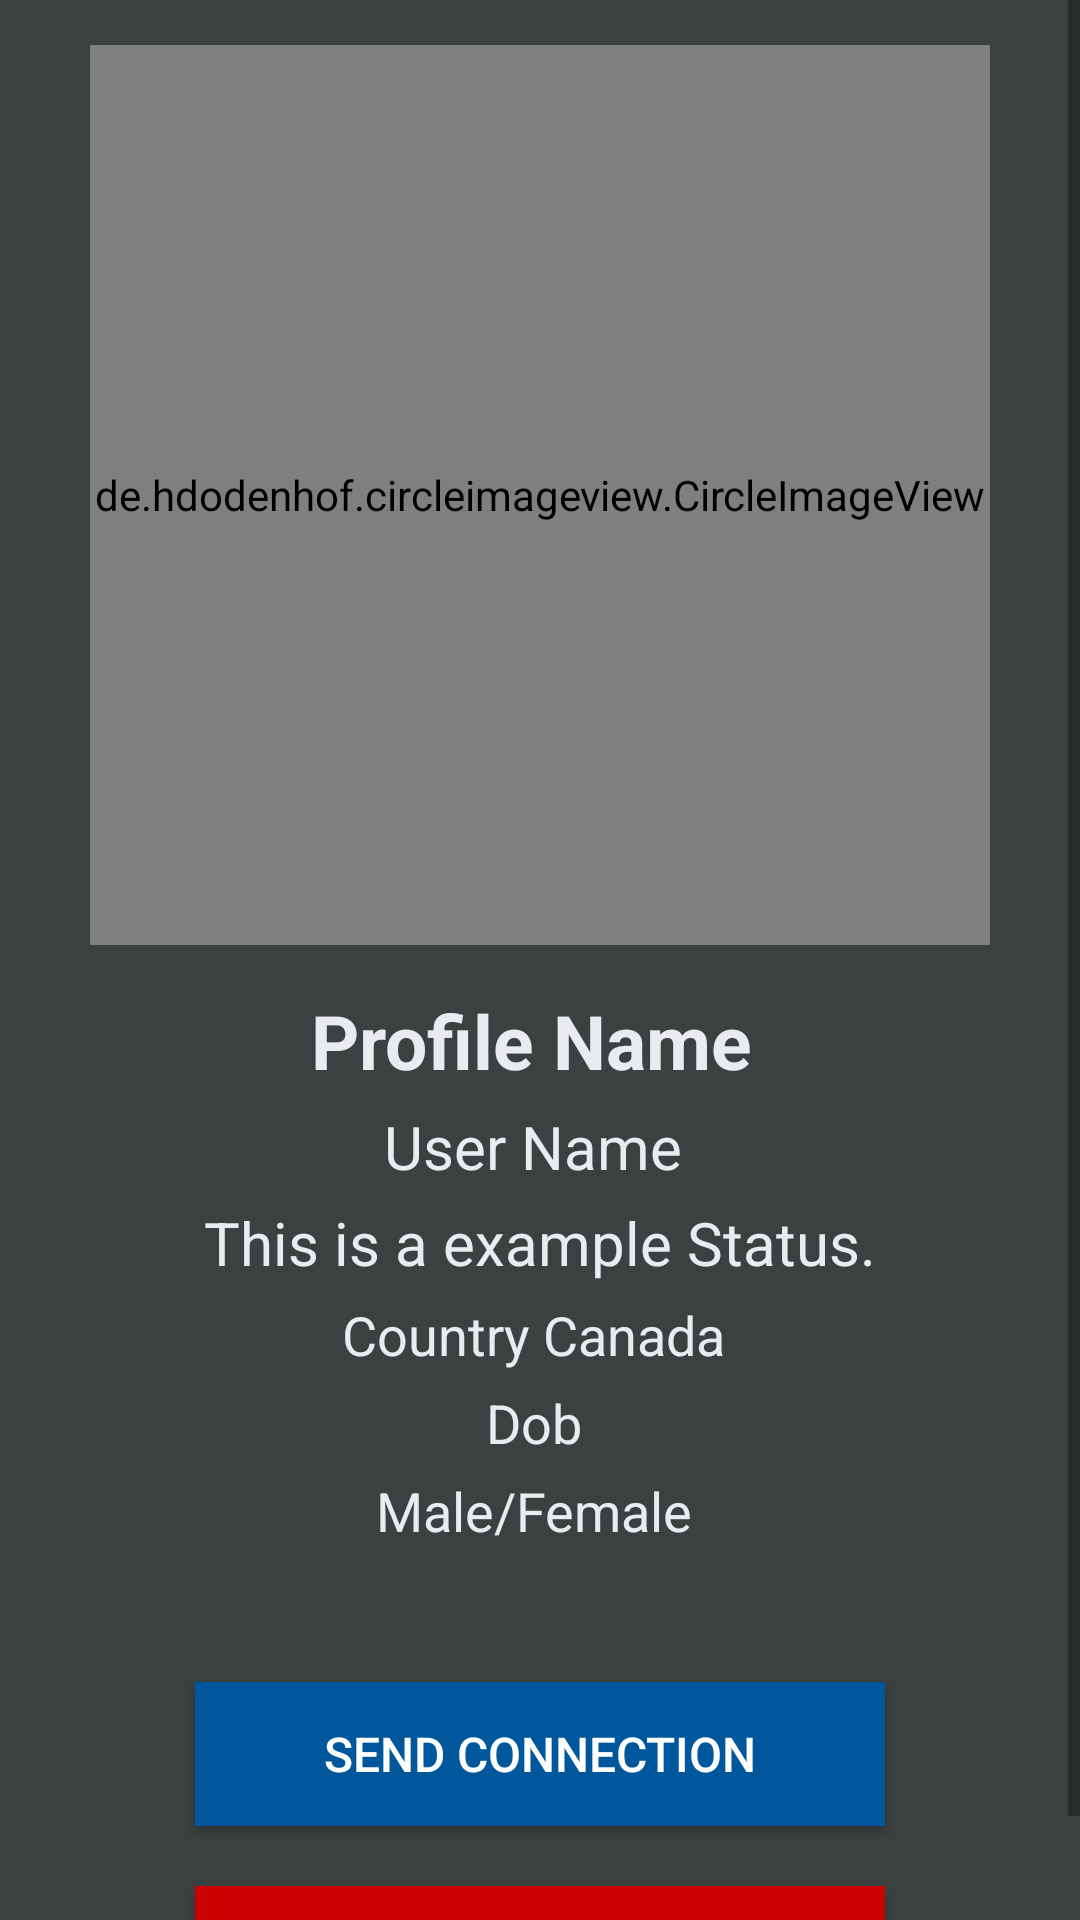

Android layout source for this screen:
<!-- AndroidManifest.xml: application theme AppTheme -->
<!-- res/layout/activity_person_profile.xml -->
<?xml version="1.0" encoding="utf-8"?>
<RelativeLayout xmlns:android="http://schemas.android.com/apk/res/android"
    xmlns:app="http://schemas.android.com/apk/res-auto"
    xmlns:tools="http://schemas.android.com/tools"
    android:layout_width="match_parent"
    android:layout_height="match_parent"
    android:background="@color/colorProfile"
    tools:context=".PersonProfileActivity">

    <ScrollView
        android:layout_width="match_parent"
        android:layout_height="match_parent">

        <RelativeLayout
            android:layout_width="match_parent"
            android:layout_height="match_parent">

            <de.hdodenhof.circleimageview.CircleImageView
                android:id="@+id/person_profile_image"
                android:layout_width="300dp"
                android:layout_height="300dp"
                android:layout_alignParentTop="true"
                android:layout_centerHorizontal="true"
                android:layout_marginTop="15dp"
                android:src="@drawable/profile">

            </de.hdodenhof.circleimageview.CircleImageView>

            <TextView
                android:id="@+id/profile_name"
                android:layout_width="match_parent"
                android:layout_height="wrap_content"
                android:layout_below="@+id/person_profile_image"
                android:layout_marginTop="15dp"
                android:text="Profile Name "
                android:textAlignment="center"
                android:textColor="@color/colorAccent"
                android:textSize="25sp"
                android:textStyle="bold" />

            <TextView
                android:id="@+id/person_profile_user_name"
                android:layout_width="match_parent"
                android:layout_height="wrap_content"
                android:layout_below="@+id/profile_name"
                android:layout_marginTop="5dp"
                android:text="User Name "
                android:textAlignment="center"
                android:textColor="@color/colorAccent"
                android:textSize="20sp" />

            <TextView
                android:id="@+id/person_profile_user_status"
                android:layout_width="match_parent"
                android:layout_height="wrap_content"
                android:layout_below="@+id/person_profile_user_name"
                android:layout_marginTop="5dp"
                android:text="This is a example Status."
                android:textAlignment="center"
                android:textColor="@color/colorAccent"
                android:textSize="20sp" />

            <TextView
                android:id="@+id/person_profile_user_country"
                android:layout_width="match_parent"
                android:layout_height="wrap_content"
                android:layout_below="@+id/person_profile_user_status"
                android:layout_marginTop="5dp"
                android:text="Country Canada "
                android:textAlignment="center"
                android:textColor="@color/colorAccent"
                android:textSize="18sp" />

            <TextView
                android:id="@+id/person_profile_user_dob"
                android:layout_width="match_parent"
                android:layout_height="wrap_content"
                android:layout_below="@+id/person_profile_user_country"
                android:layout_marginTop="5dp"
                android:text="Dob "
                android:textAlignment="center"
                android:textColor="@color/colorAccent"
                android:textSize="18sp" />

            <TextView
                android:id="@+id/person_profile_user_gender"
                android:layout_width="match_parent"
                android:layout_height="wrap_content"
                android:layout_below="@+id/person_profile_user_dob"
                android:layout_marginTop="5dp"
                android:text="Male/Female "
                android:textAlignment="center"
                android:textColor="@color/colorAccent"
                android:textSize="18sp" />
            
            <Button
                android:id="@+id/person_profile_send_friend_request_btn"
                android:layout_width="230dp"
                android:layout_height="wrap_content"
                android:layout_below="@+id/person_profile_user_gender"
                android:layout_marginTop="45dp"
                android:background="@color/colorPrimaryDark"
                android:text="Send Connection"
                android:textColor="@android:color/white"
                android:textSize="16sp"
                android:layout_centerHorizontal="true"/>
            <Button
                android:id="@+id/person_profile_send_decline_request_btn"
                android:layout_width="230dp"
                android:layout_height="wrap_content"
                android:layout_below="@+id/person_profile_send_friend_request_btn"
                android:layout_marginTop="20dp"
                android:background="@android:color/holo_red_dark"
                android:text="Decline Connection"
                android:textColor="@android:color/white"
                android:textSize="16sp"
                android:layout_centerHorizontal="true"/>
            
        </RelativeLayout>
    </ScrollView>
</RelativeLayout>
<!-- resources referenced by this layout -->
<resources>
  <color name="colorAccent">#E9EBEE</color>
  <color name="colorPrimaryDark">#01579B</color>
  <color name="colorProfile">#3B4041</color>
  <style name="AppTheme" parent="Theme.AppCompat.Light.NoActionBar">
          
          <item name="colorPrimary">@color/colorPrimary</item>
          <item name="colorPrimaryDark">@color/colorPrimaryDark</item>
          <item name="colorAccent">@color/colorAccent</item>
      </style>
  <color name="colorPrimary">#ED4C54</color>
</resources>
